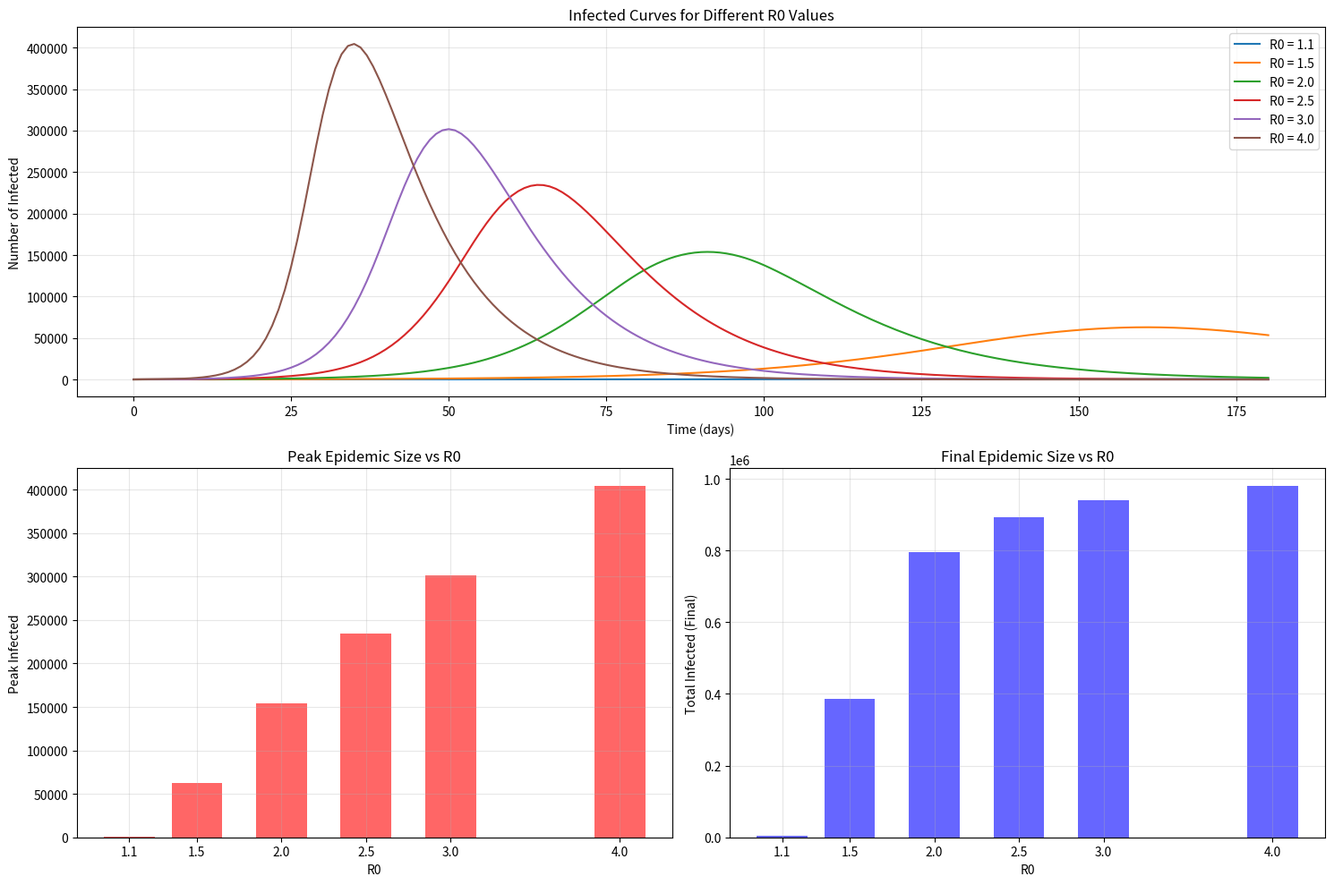
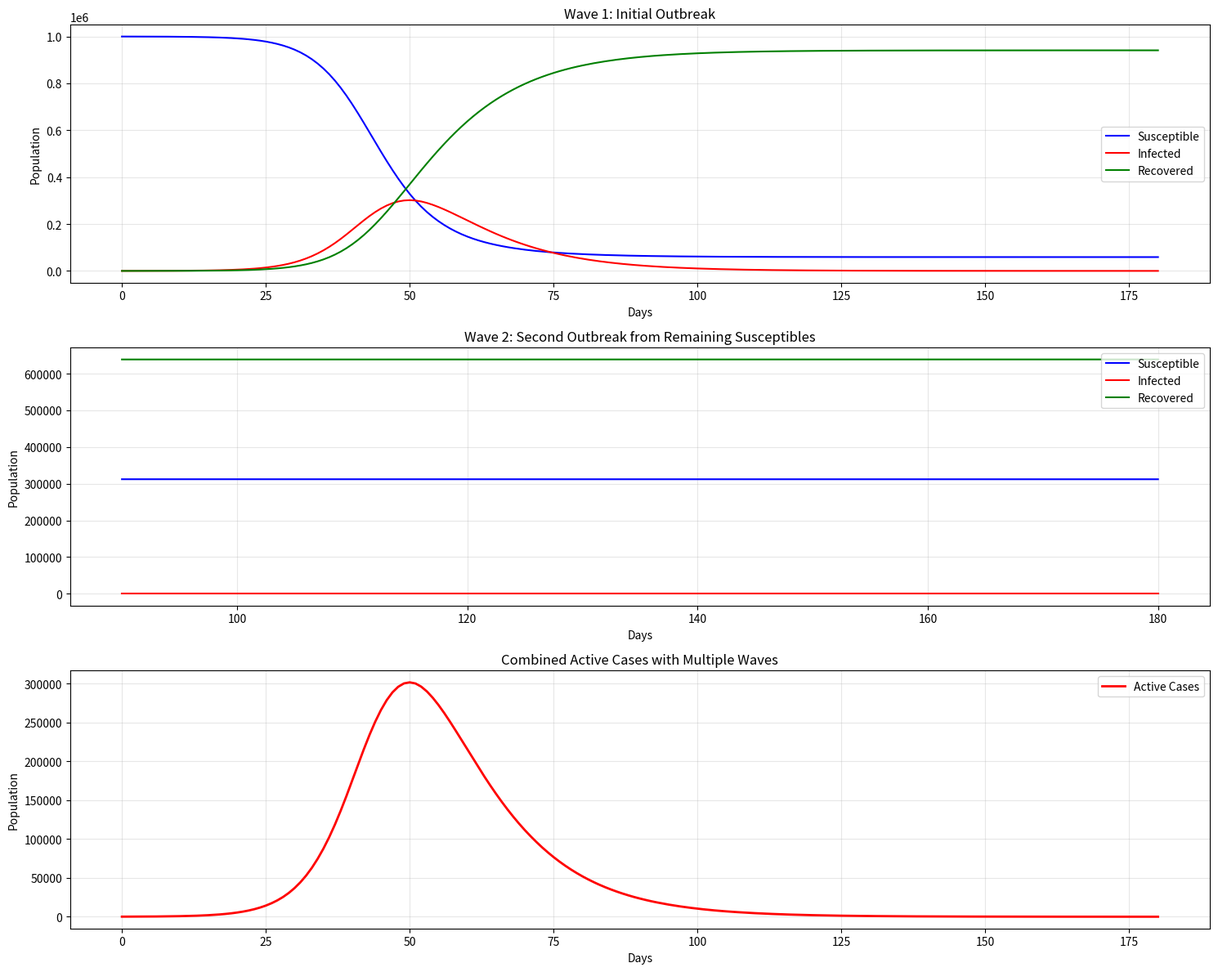
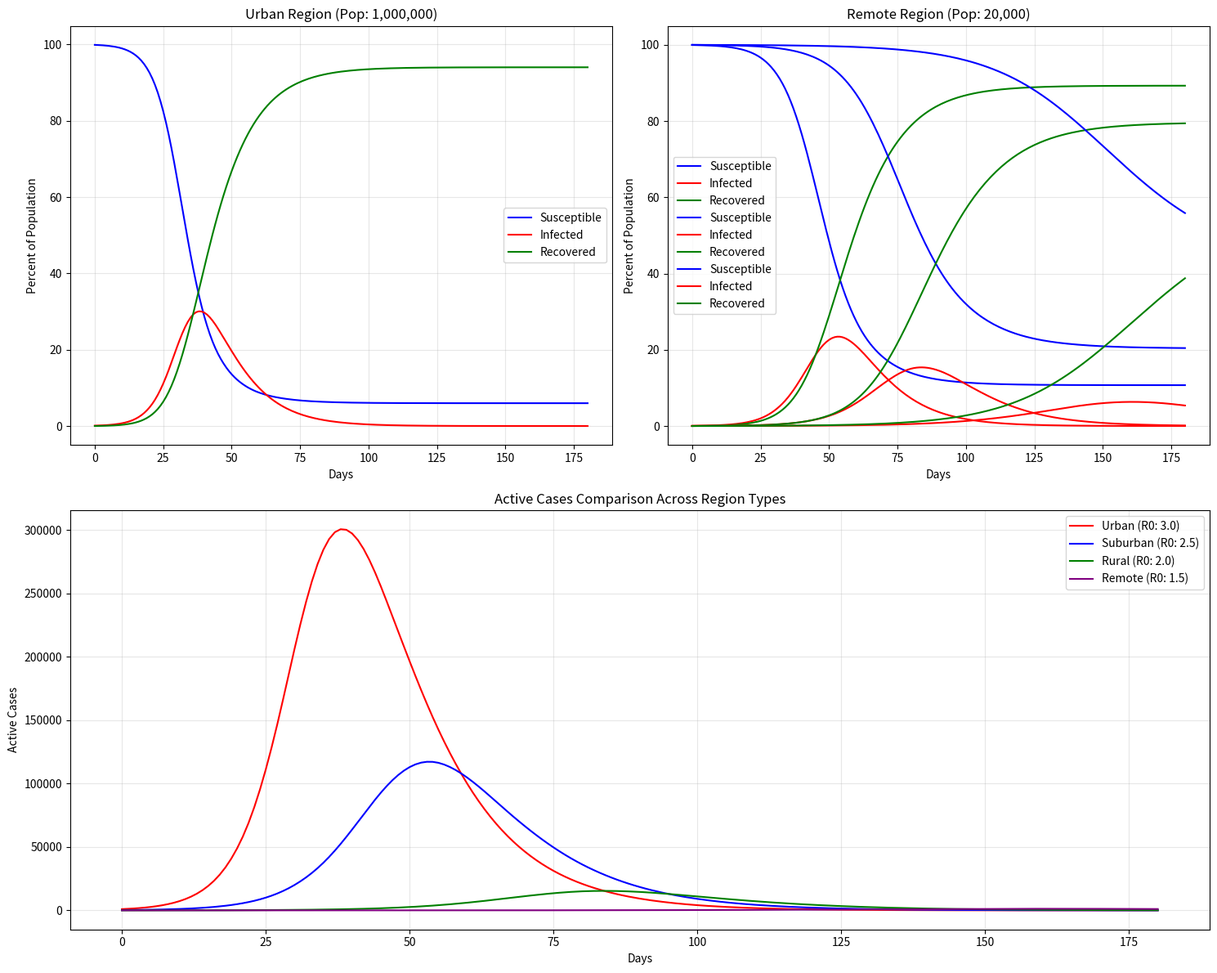

Here is the Python script that generated these plots, in order:
"""
Visualization script for SIR model.

This script provides detailed visualizations of the SIR epidemic model
to help understand the underlying dynamics of the pandemic simulation.
"""

import numpy as np
import matplotlib.pyplot as plt
from scipy.integrate import solve_ivp
import os
from matplotlib.gridspec import GridSpec

def sir_model(t, y, beta, gamma):
    """SIR model differential equations."""
    S, I, R = y
    N = S + I + R
    dSdt = -beta * S * I / N
    dIdt = beta * S * I / N - gamma * I
    dRdt = gamma * I
    return [dSdt, dIdt, dRdt]

def visualize_r0_comparison():
    """Visualize how different R0 values affect the epidemic curve."""
    # Population size
    N = 1000000
    
    # Initial conditions
    I0 = 100  # Start with 100 infected
    S0 = N - I0
    R0 = 0
    
    # Time span for the simulation
    t_max = 180  # days
    t = np.linspace(0, t_max, t_max + 1)
    
    # Different R0 values to compare
    r0_values = [1.1, 1.5, 2.0, 2.5, 3.0, 4.0]
    
    # Infectious period (days)
    infectious_period = 10  # gamma = 1/infectious_period
    gamma = 1.0 / infectious_period
    
    plt.figure(figsize=(15, 10))
    
    # Create a GridSpec for more complex layout
    gs = GridSpec(2, 2, figure=plt.gcf(), height_ratios=[1, 1])
    
    # Infected curves plot
    ax1 = plt.subplot(gs[0, :])
    
    # Peak and timing plot
    ax2 = plt.subplot(gs[1, 0])
    
    # Final size plot
    ax3 = plt.subplot(gs[1, 1])
    
    # Arrays to store peak values and timing
    peak_values = []
    peak_times = []
    final_sizes = []
    
    # Simulate for each R0 value
    for r0 in r0_values:
        beta = r0 * gamma
        
        # Solve the ODE system
        solution = solve_ivp(
            lambda t, y: sir_model(t, y, beta, gamma),
            [0, t_max],
            [S0, I0, R0],
            t_eval=t,
            method='RK45'
        )
        
        S = solution.y[0]
        I = solution.y[1]
        R = solution.y[2]
        
        # Plot infected curve
        ax1.plot(solution.t, I, label=f'R0 = {r0}')
        
        # Store peak value and time
        peak_idx = np.argmax(I)
        peak_values.append(I[peak_idx])
        peak_times.append(solution.t[peak_idx])
        
        # Final size (total infected)
        final_sizes.append(R[-1])
    
    # Plot peak values vs R0
    ax2.bar(r0_values, peak_values, width=0.3, alpha=0.6, color='red')
    ax2.set_xlabel('R0')
    ax2.set_ylabel('Peak Infected')
    ax2.set_title('Peak Epidemic Size vs R0')
    ax2.set_xticks(r0_values)
    ax2.grid(alpha=0.3)
    
    # Plot final sizes vs R0
    ax3.bar(r0_values, final_sizes, width=0.3, alpha=0.6, color='blue')
    ax3.set_xlabel('R0')
    ax3.set_ylabel('Total Infected (Final)')
    ax3.set_title('Final Epidemic Size vs R0')
    ax3.set_xticks(r0_values)
    ax3.grid(alpha=0.3)
    
    # Configure the main plot
    ax1.set_xlabel('Time (days)')
    ax1.set_ylabel('Number of Infected')
    ax1.set_title('Infected Curves for Different R0 Values')
    ax1.grid(alpha=0.3)
    ax1.legend()
    
    plt.tight_layout()
    
    # Save the figure
    os.makedirs('output', exist_ok=True)
    plt.savefig('output/r0_comparison.png')
    plt.close()
    print(f"R0 comparison visualization saved to 'output/r0_comparison.png'")

def visualize_multi_wave_dynamics():
    """Visualize multi-wave dynamics with SIR model."""
    # Population size
    N = 1000000
    
    # Time span
    t_max = 180
    
    # Set up the figure
    plt.figure(figsize=(15, 12))
    gs = GridSpec(3, 1, figure=plt.gcf(), height_ratios=[1, 1, 1])
    
    # Wave 1 plot
    ax1 = plt.subplot(gs[0])
    ax1.set_title('Wave 1: Initial Outbreak')
    
    # Wave 2 plot
    ax2 = plt.subplot(gs[1])
    ax2.set_title('Wave 2: Second Outbreak from Remaining Susceptibles')
    
    # Combined waves plot
    ax3 = plt.subplot(gs[2])
    ax3.set_title('Combined Active Cases with Multiple Waves')
    
    # Wave parameters
    wave_params = [
        {  # Wave 1
            'start_day': 0,
            'beta': 0.3,  # High transmission
            'gamma': 0.1,  # 10-day infectious period
            'initial_susceptible': N - 100,
            'initial_infected': 100,
            'initial_recovered': 0
        },
        {  # Wave 2
            'start_day': 90,  # Starts after day 90
            'beta': 0.35,  # Even higher transmission (e.g., new variant)
            'gamma': 0.12,  # Slightly shorter infectious period
            'initial_infected': 10,  # Small number of new infections
            # initial_susceptible and initial_recovered will be calculated based on Wave 1 results
        }
    ]
    
    # Simulate Wave 1
    wave1 = wave_params[0]
    solution1 = solve_ivp(
        lambda t, y: sir_model(t, y, wave1['beta'], wave1['gamma']),
        [0, t_max],
        [wave1['initial_susceptible'], wave1['initial_infected'], wave1['initial_recovered']],
        t_eval=np.arange(t_max + 1),
        method='RK45'
    )
    
    S1, I1, R1 = solution1.y
    
    # Plot Wave 1 components
    ax1.plot(solution1.t, S1, 'b-', label='Susceptible')
    ax1.plot(solution1.t, I1, 'r-', label='Infected')
    ax1.plot(solution1.t, R1, 'g-', label='Recovered')
    ax1.grid(alpha=0.3)
    ax1.legend()
    
    # Initialize arrays for combined simulation
    active_cases = np.zeros(t_max + 1)
    active_cases[:len(I1)] = I1  # Add Wave 1 active cases
    
    # Get state at the start of Wave 2
    wave2 = wave_params[1]
    start_day = wave2['start_day']
    
    # Calculate remaining susceptible population
    remaining_susceptible = S1[start_day] * 0.6  # Assume some recovered lost immunity
    previously_recovered = R1[start_day]
    newly_susceptible = previously_recovered * 0.3  # Some recovered become susceptible again
    
    # Set up initial conditions for Wave 2
    wave2['initial_susceptible'] = remaining_susceptible + newly_susceptible
    wave2['initial_recovered'] = previously_recovered - newly_susceptible
    
    # Simulate Wave 2
    solution2 = solve_ivp(
        lambda t, y: sir_model(t, y, wave2['beta'], wave2['gamma']),
        [0, t_max - start_day],
        [wave2['initial_susceptible'], wave2['initial_infected'], wave2['initial_recovered']],
        t_eval=np.arange(t_max - start_day + 1),
        method='RK45'
    )
    
    S2, I2, R2 = solution2.y
    
    # Plot Wave 2 components
    t2 = np.arange(start_day, start_day + len(S2))
    ax2.plot(t2, S2, 'b-', label='Susceptible')
    ax2.plot(t2, I2, 'r-', label='Infected')
    ax2.plot(t2, R2, 'g-', label='Recovered')
    ax2.grid(alpha=0.3)
    ax2.legend()
    
    # Add Wave 2 to combined active cases
    for i, day in enumerate(range(start_day, start_day + len(I2))):
        if day < len(active_cases):
            active_cases[day] += I2[i]
    
    # Plot combined active cases
    ax3.plot(np.arange(t_max + 1), active_cases, 'r-', linewidth=2, label='Active Cases')
    ax3.grid(alpha=0.3)
    ax3.legend()
    
    # Set common labels
    for ax in [ax1, ax2, ax3]:
        ax.set_xlabel('Days')
        ax.set_ylabel('Population')
    
    plt.tight_layout()
    
    # Save the figure
    os.makedirs('output', exist_ok=True)
    plt.savefig('output/multi_wave_dynamics.png')
    plt.close()
    print(f"Multi-wave dynamics visualization saved to 'output/multi_wave_dynamics.png'")

def visualize_region_comparison():
    """Visualize SIR model in different region types."""
    
    # Define region types with different parameters
    regions = [
        {
            "name": "Urban",
            "population": 1000000,
            "R0": 3.0,        # Higher transmission in dense areas
            "initial_infected_pct": 0.001  # 0.1% initially infected
        },
        {
            "name": "Suburban",
            "population": 500000,
            "R0": 2.5,        # Moderate transmission
            "initial_infected_pct": 0.0005  # 0.05% initially infected
        },
        {
            "name": "Rural",
            "population": 100000,
            "R0": 2.0,        # Lower transmission in less dense areas
            "initial_infected_pct": 0.0002  # 0.02% initially infected
        },
        {
            "name": "Remote",
            "population": 20000,
            "R0": 1.5,        # Lowest transmission due to isolation
            "initial_infected_pct": 0.0001  # 0.01% initially infected
        }
    ]
    
    # Time span for the simulation
    t_max = 180
    t = np.linspace(0, t_max, t_max + 1)
    
    # Infectious period (days)
    infectious_period = 10
    gamma = 1.0 / infectious_period
    
    plt.figure(figsize=(15, 12))
    gs = GridSpec(2, 2, figure=plt.gcf())
    
    # Prepare axes
    ax1 = plt.subplot(gs[0, 0])  # Active cases
    ax2 = plt.subplot(gs[0, 1])  # Percent infected
    ax3 = plt.subplot(gs[1, :])  # All regions active cases
    
    # Colors for regions
    colors = ['red', 'blue', 'green', 'purple']
    
    # Simulate each region
    for i, region in enumerate(regions):
        # Calculate parameters
        N = region["population"]
        R0 = region["R0"]
        beta = R0 * gamma
        
        # Initial conditions
        I0 = int(N * region["initial_infected_pct"])
        S0 = N - I0
        R0_count = 0
        
        # Solve the ODE system
        solution = solve_ivp(
            lambda t, y: sir_model(t, y, beta, gamma),
            [0, t_max],
            [S0, I0, R0_count],
            t_eval=t,
            method='RK45'
        )
        
        S = solution.y[0]
        I = solution.y[1]
        R = solution.y[2]
        
        # Plot in the first appropriate subplot
        if i == 0:  # Urban
            ax = ax1
        else:
            ax = ax2
        
        # Plot SIR components for this region
        ax.plot(solution.t, S/N*100, 'b-', label='Susceptible')
        ax.plot(solution.t, I/N*100, 'r-', label='Infected')
        ax.plot(solution.t, R/N*100, 'g-', label='Recovered')
        ax.set_title(f'{region["name"]} Region (Pop: {N:,})')
        ax.set_xlabel('Days')
        ax.set_ylabel('Percent of Population')
        ax.grid(alpha=0.3)
        ax.legend()
        
        # Plot active cases on the combined plot
        ax3.plot(solution.t, I, color=colors[i], label=f'{region["name"]} (R0: {R0})')
    
    # Configure the combined plot
    ax3.set_xlabel('Days')
    ax3.set_ylabel('Active Cases')
    ax3.set_title('Active Cases Comparison Across Region Types')
    ax3.grid(alpha=0.3)
    ax3.legend()
    
    plt.tight_layout()
    
    # Save the figure
    os.makedirs('output', exist_ok=True)
    plt.savefig('output/region_comparison.png')
    plt.close()
    print(f"Region comparison visualization saved to 'output/region_comparison.png'")

if __name__ == "__main__":
    print("Generating SIR model visualizations...")
    
    # Generate all visualizations
    visualize_r0_comparison()
    visualize_multi_wave_dynamics()
    visualize_region_comparison()
    
    print("All SIR model visualizations complete!")
